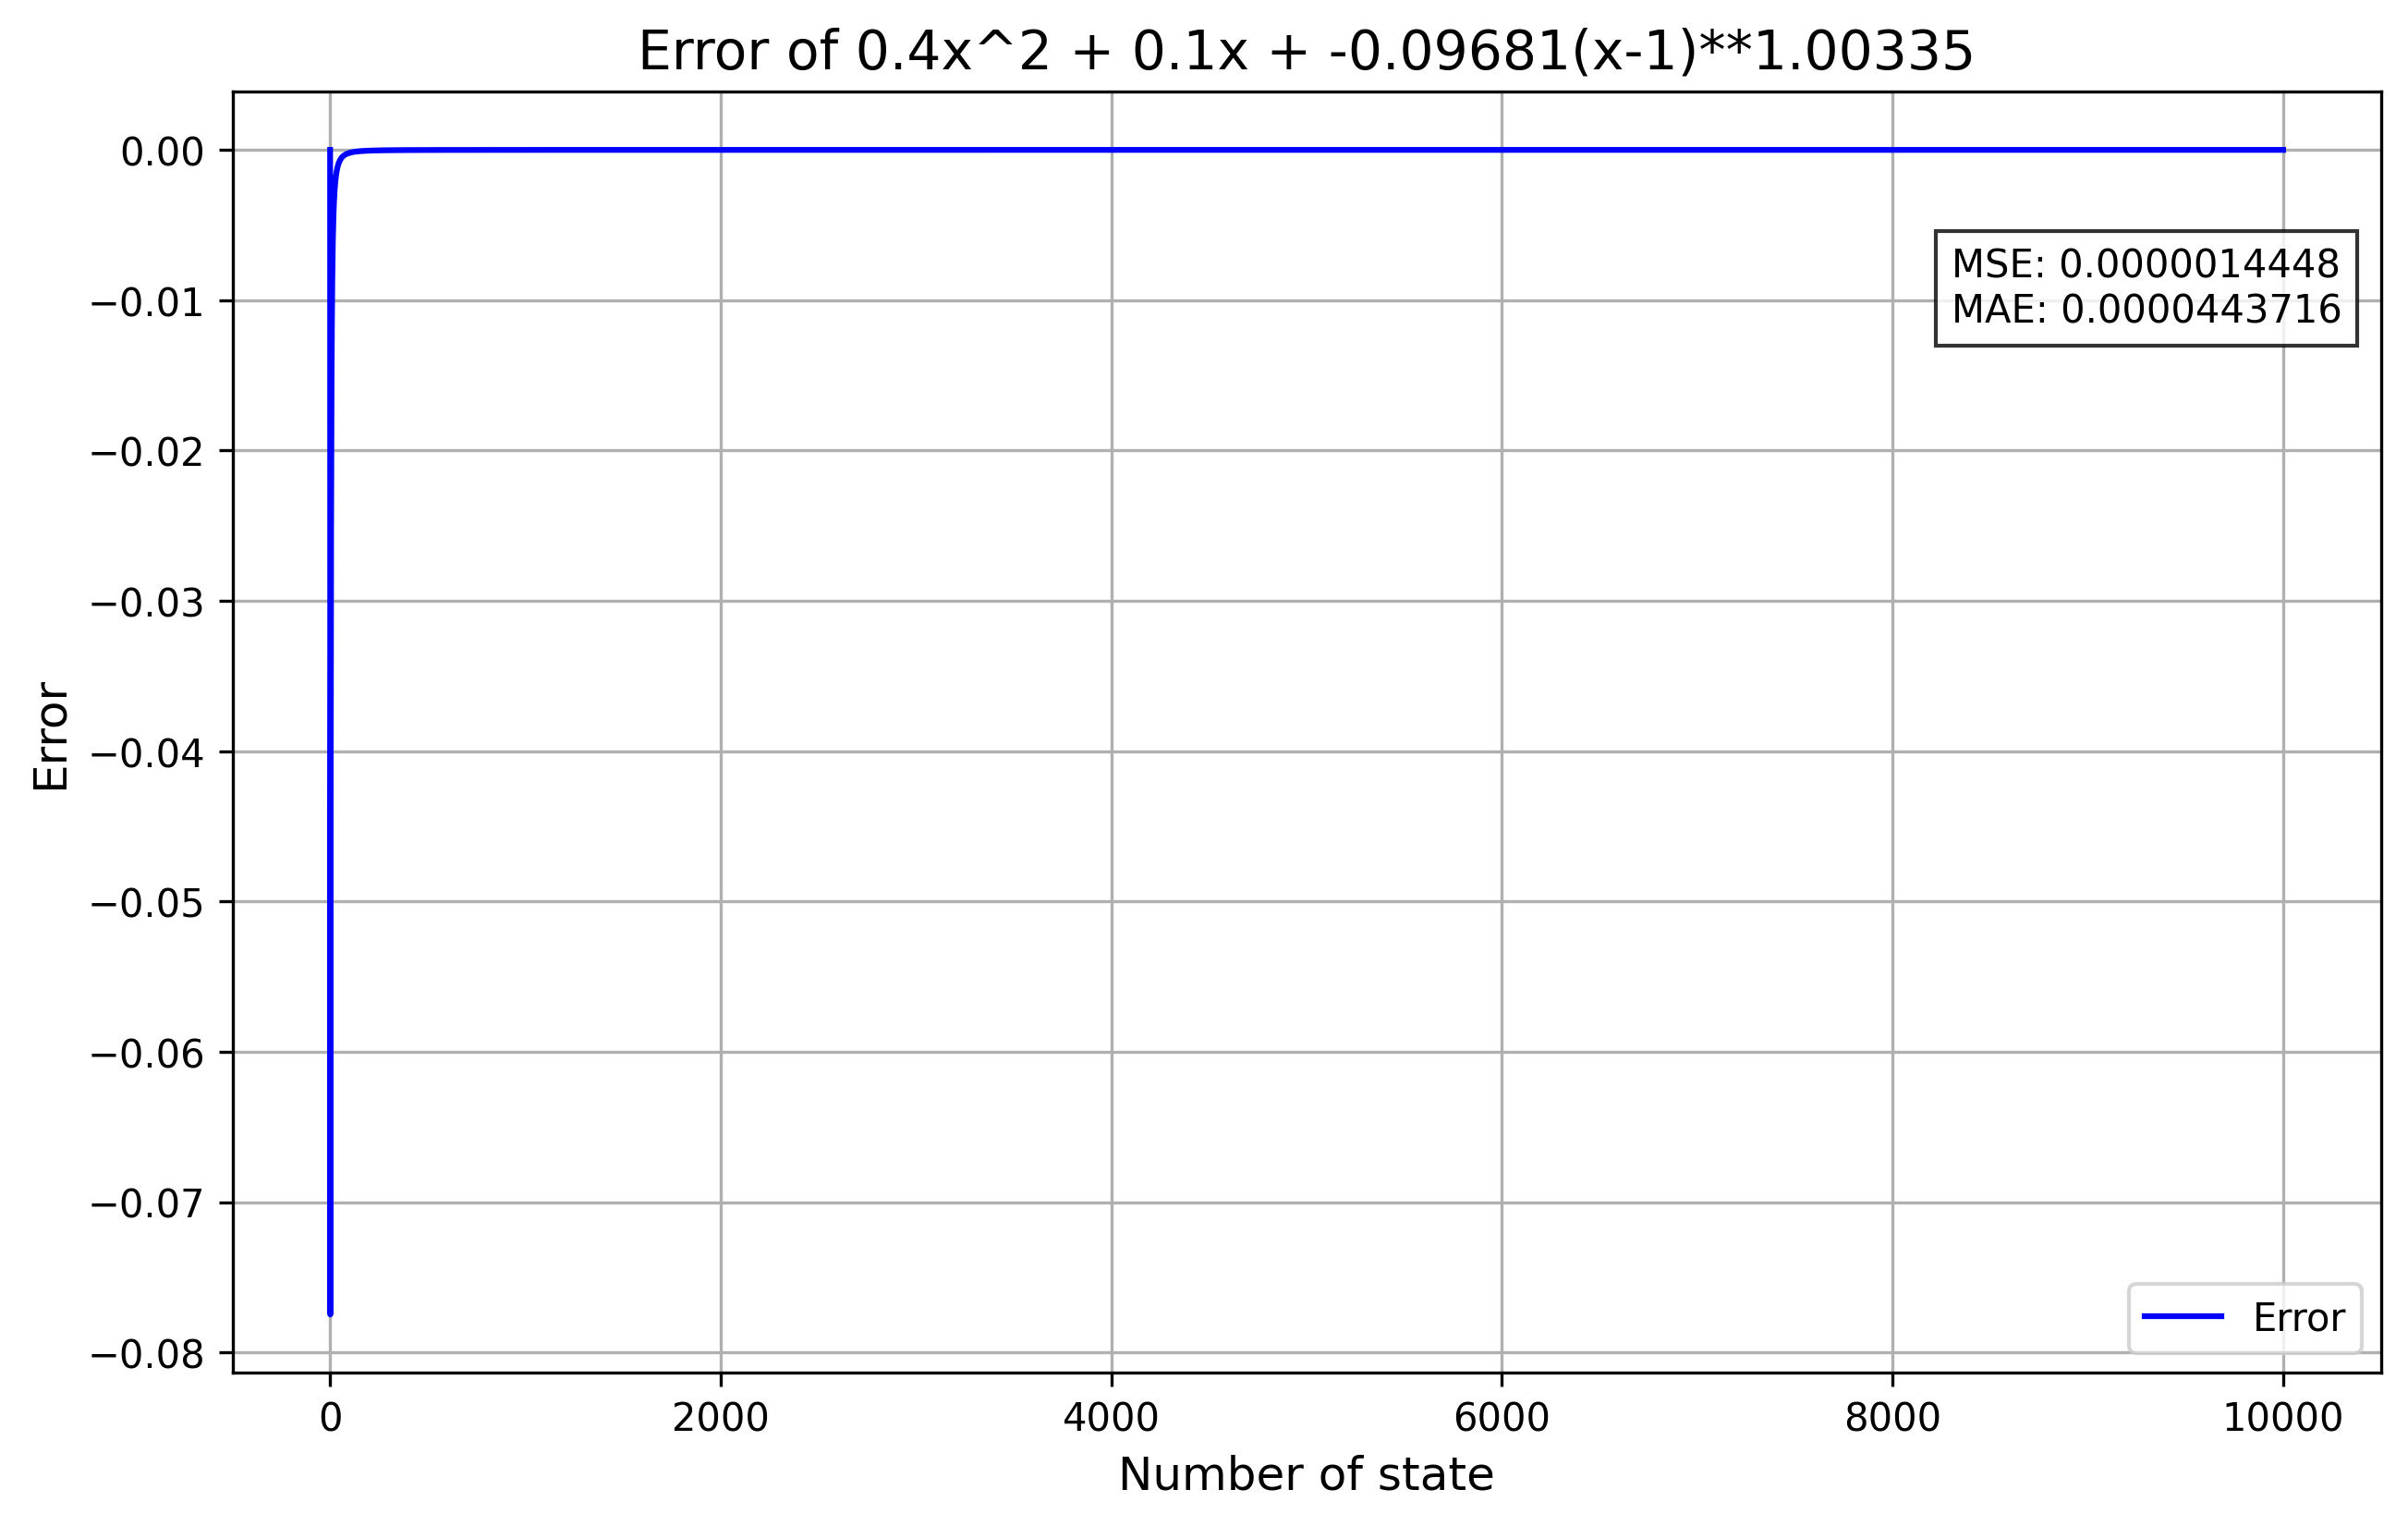

Values plotted in this chart, from the file beside it:
State, Predicted energy, Original energy, Error, Formula
1, 0.5, 0.5, -6.150635556422989e-14, 0.4x^2 + 0.1x + -0.09681(x-1)**1.00335
2, 1.703, 1.846, -0.07747, 0.4x^2 + 0.1x + -0.09681(x-1)**1.00335
3, 3.706, 3.936, -0.05853, 0.4x^2 + 0.1x + -0.09681(x-1)**1.00335
4, 6.509, 6.8, -0.04282, 0.4x^2 + 0.1x + -0.09681(x-1)**1.00335
5, 10.11, 10.45, -0.03226, 0.4x^2 + 0.1x + -0.09681(x-1)**1.00335
6, 14.51, 14.89, -0.0251, 0.4x^2 + 0.1x + -0.09681(x-1)**1.00335
7, 19.72, 20.12, -0.02008, 0.4x^2 + 0.1x + -0.09681(x-1)**1.00335
8, 25.72, 26.15, -0.01644, 0.4x^2 + 0.1x + -0.09681(x-1)**1.00335
9, 32.52, 32.97, -0.01372, 0.4x^2 + 0.1x + -0.09681(x-1)**1.00335
10, 40.12, 40.59, -0.01163, 0.4x^2 + 0.1x + -0.09681(x-1)**1.00335
11, 48.52, 49.01, -0.009988, 0.4x^2 + 0.1x + -0.09681(x-1)**1.00335
12, 57.73, 58.23, -0.00868, 0.4x^2 + 0.1x + -0.09681(x-1)**1.00335
13, 67.73, 68.25, -0.007617, 0.4x^2 + 0.1x + -0.09681(x-1)**1.00335
14, 78.53, 79.06, -0.006741, 0.4x^2 + 0.1x + -0.09681(x-1)**1.00335
15, 90.13, 90.68, -0.006012, 0.4x^2 + 0.1x + -0.09681(x-1)**1.00335
16, 102.5, 103.1, -0.005396, 0.4x^2 + 0.1x + -0.09681(x-1)**1.00335
17, 115.7, 116.3, -0.004873, 0.4x^2 + 0.1x + -0.09681(x-1)**1.00335
18, 129.7, 130.3, -0.004424, 0.4x^2 + 0.1x + -0.09681(x-1)**1.00335
19, 144.5, 145.1, -0.004035, 0.4x^2 + 0.1x + -0.09681(x-1)**1.00335
20, 160.1, 160.7, -0.003696, 0.4x^2 + 0.1x + -0.09681(x-1)**1.00335
21, 176.5, 177.1, -0.003399, 0.4x^2 + 0.1x + -0.09681(x-1)**1.00335
22, 193.7, 194.4, -0.003137, 0.4x^2 + 0.1x + -0.09681(x-1)**1.00335
23, 211.7, 212.4, -0.002905, 0.4x^2 + 0.1x + -0.09681(x-1)**1.00335
24, 230.5, 231.2, -0.002698, 0.4x^2 + 0.1x + -0.09681(x-1)**1.00335
25, 250.2, 250.8, -0.002512, 0.4x^2 + 0.1x + -0.09681(x-1)**1.00335
26, 270.6, 271.2, -0.002346, 0.4x^2 + 0.1x + -0.09681(x-1)**1.00335
27, 291.8, 292.4, -0.002196, 0.4x^2 + 0.1x + -0.09681(x-1)**1.00335
28, 313.8, 314.4, -0.00206, 0.4x^2 + 0.1x + -0.09681(x-1)**1.00335
29, 336.6, 337.2, -0.001936, 0.4x^2 + 0.1x + -0.09681(x-1)**1.00335
30, 360.2, 360.8, -0.001824, 0.4x^2 + 0.1x + -0.09681(x-1)**1.00335
31, 384.6, 385.2, -0.001721, 0.4x^2 + 0.1x + -0.09681(x-1)**1.00335
32, 409.8, 410.4, -0.001627, 0.4x^2 + 0.1x + -0.09681(x-1)**1.00335
33, 435.8, 436.4, -0.00154, 0.4x^2 + 0.1x + -0.09681(x-1)**1.00335
34, 462.6, 463.2, -0.00146, 0.4x^2 + 0.1x + -0.09681(x-1)**1.00335
35, 490.2, 490.9, -0.001386, 0.4x^2 + 0.1x + -0.09681(x-1)**1.00335
36, 518.6, 519.3, -0.001318, 0.4x^2 + 0.1x + -0.09681(x-1)**1.00335
37, 547.8, 548.5, -0.001255, 0.4x^2 + 0.1x + -0.09681(x-1)**1.00335
38, 577.8, 578.5, -0.001196, 0.4x^2 + 0.1x + -0.09681(x-1)**1.00335
39, 608.6, 609.3, -0.001142, 0.4x^2 + 0.1x + -0.09681(x-1)**1.00335
40, 640.2, 640.9, -0.001091, 0.4x^2 + 0.1x + -0.09681(x-1)**1.00335
41, 672.6, 673.3, -0.001043, 0.4x^2 + 0.1x + -0.09681(x-1)**1.00335
42, 705.8, 706.5, -0.0009988, 0.4x^2 + 0.1x + -0.09681(x-1)**1.00335
43, 739.8, 740.5, -0.0009571, 0.4x^2 + 0.1x + -0.09681(x-1)**1.00335
44, 774.6, 775.3, -0.000918, 0.4x^2 + 0.1x + -0.09681(x-1)**1.00335
45, 810.2, 810.9, -0.0008813, 0.4x^2 + 0.1x + -0.09681(x-1)**1.00335
46, 846.6, 847.3, -0.0008468, 0.4x^2 + 0.1x + -0.09681(x-1)**1.00335
47, 883.8, 884.5, -0.0008142, 0.4x^2 + 0.1x + -0.09681(x-1)**1.00335
48, 921.8, 922.5, -0.0007835, 0.4x^2 + 0.1x + -0.09681(x-1)**1.00335
49, 960.6, 961.3, -0.0007546, 0.4x^2 + 0.1x + -0.09681(x-1)**1.00335
50, 1000, 1001, -0.0007272, 0.4x^2 + 0.1x + -0.09681(x-1)**1.00335
51, 1041, 1041, -0.0007013, 0.4x^2 + 0.1x + -0.09681(x-1)**1.00335
52, 1082, 1083, -0.0006768, 0.4x^2 + 0.1x + -0.09681(x-1)**1.00335
53, 1124, 1125, -0.0006535, 0.4x^2 + 0.1x + -0.09681(x-1)**1.00335
54, 1167, 1167, -0.0006314, 0.4x^2 + 0.1x + -0.09681(x-1)**1.00335
55, 1210, 1211, -0.0006105, 0.4x^2 + 0.1x + -0.09681(x-1)**1.00335
56, 1255, 1255, -0.0005905, 0.4x^2 + 0.1x + -0.09681(x-1)**1.00335
57, 1300, 1301, -0.0005715, 0.4x^2 + 0.1x + -0.09681(x-1)**1.00335
58, 1346, 1347, -0.0005535, 0.4x^2 + 0.1x + -0.09681(x-1)**1.00335
59, 1393, 1393, -0.0005363, 0.4x^2 + 0.1x + -0.09681(x-1)**1.00335
60, 1440, 1441, -0.0005198, 0.4x^2 + 0.1x + -0.09681(x-1)**1.00335
... 9,940 more rows
